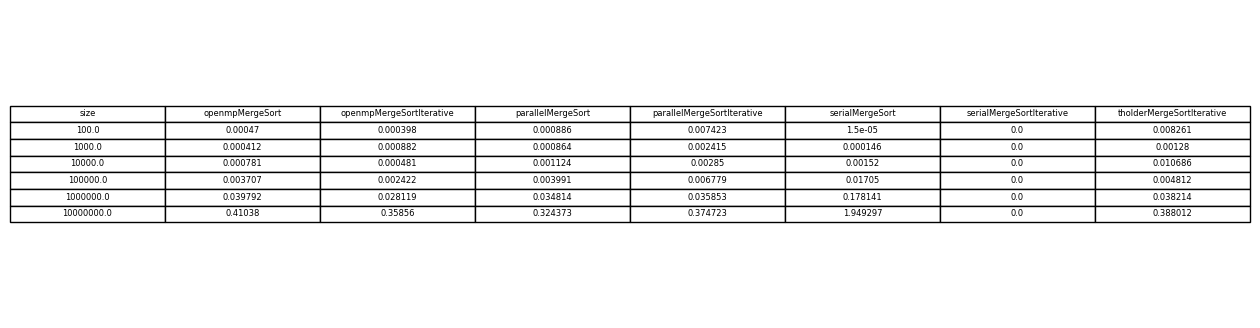

Data behind this chart, as committed beside it:
size	openmpMergeSort	openmpMergeSortIterative	parallelMergeSort	parallelMergeSortIterative	serialMergeSort	serialMergeSortIterative	tholderMergeSortIterative
100	0.000470	0.000398	0.000886	0.007423	0.000015	0.000000	0.008261
1000	0.000412	0.000882	0.000864	0.002415	0.000146	0.000000	0.001280
10000	0.000781	0.000481	0.001124	0.002850	0.001520	0.000000	0.01069
100000	0.003707	0.002422	0.003991	0.006779	0.01705	0.000000	0.004812
1000000	0.03979	0.02812	0.03481	0.03585	0.1781	0.000000	0.03821
10000000	0.4104	0.3586	0.3244	0.3747	1.949	0.000000	0.388
